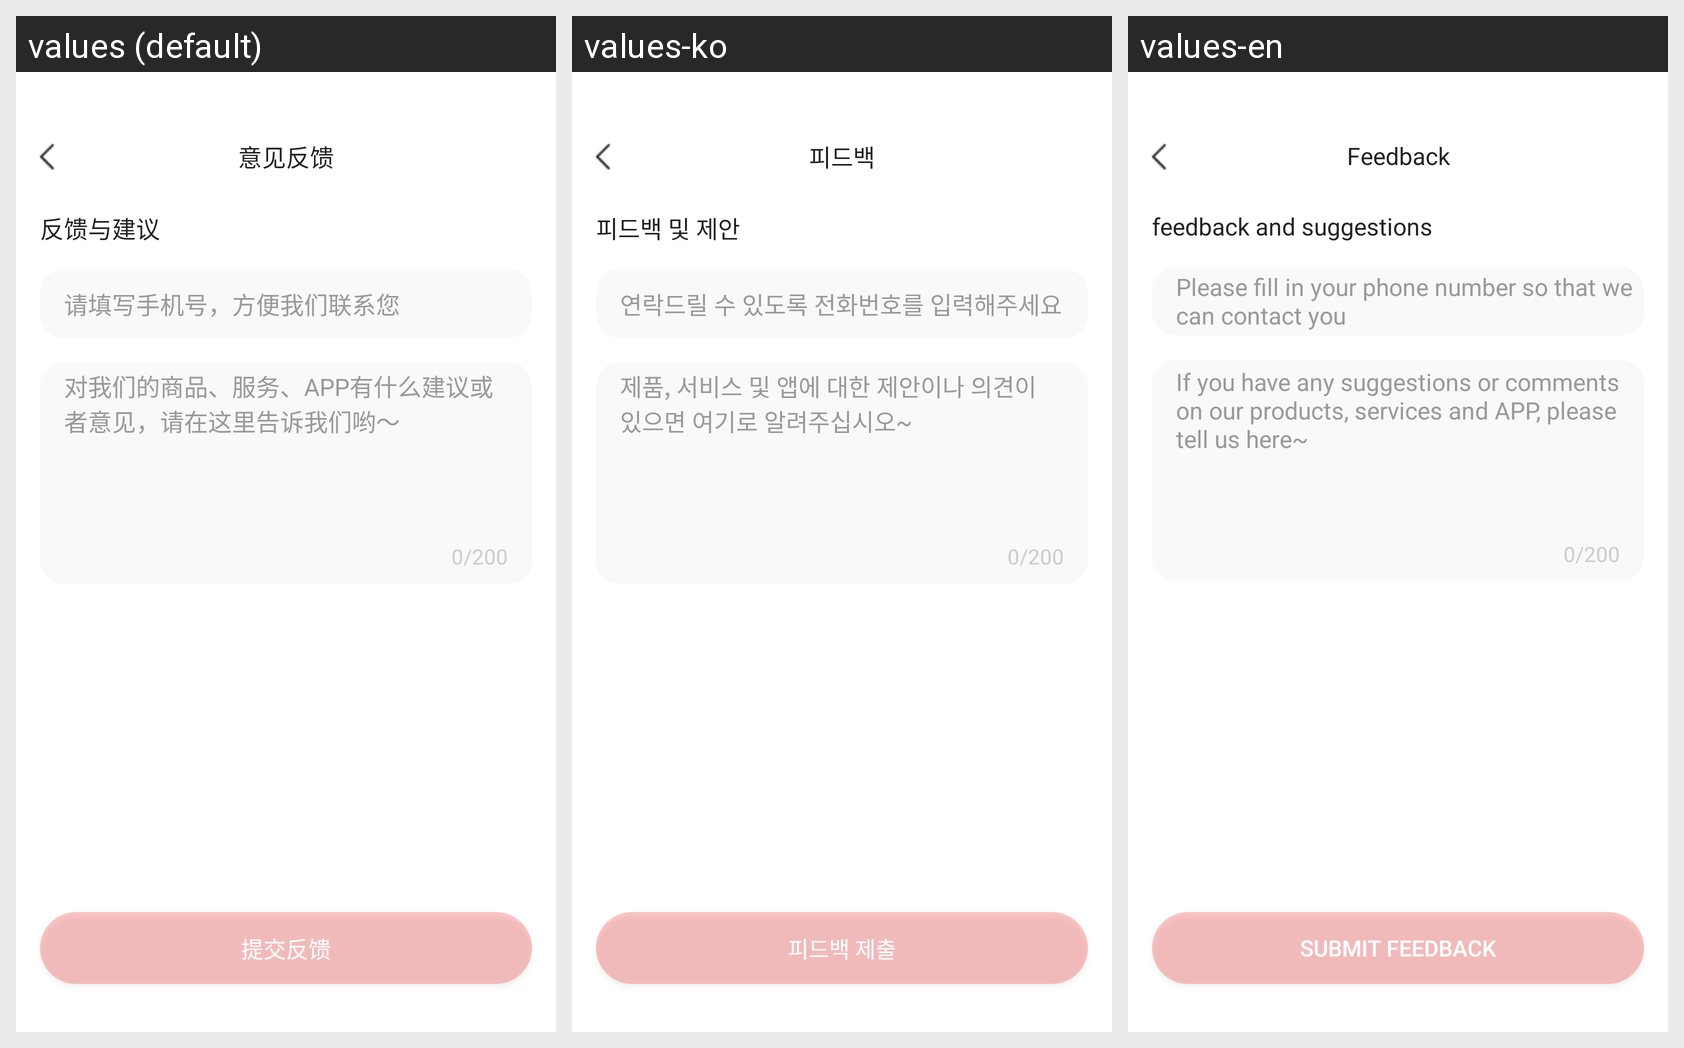

Strings drawn on this Android screen and how each of the app's shown locales translates them:
Android screen res/layout/activity_submit_feed_back.xml rendered under 3 locales, left to right: values (default), values-ko, values-en. Device: Nexus 5 (rendered at 1080×1920; each locale shown at half size, 540×960, under a caption strip naming it); theme Theme.HwsAppAndroid.
Strings drawn on this screen, with the default value and each locale's value (text and hints the layout hard-codes, and strings that could not be matched under every locale, appear in the picture but are not listed):

feedback
  values: 意见反馈
  values-ko: 피드백
  values-en: Feedback

feedback_suggestions
  values: 反馈与建议
  values-ko: 피드백 및 제안
  values-en: feedback and suggestions

please_fill_phone_for_feedback
  values: 请填写手机号，方便我们联系您
  values-ko: 연락드릴 수 있도록 전화번호를 입력해주세요
  values-en: Please fill in your phone number so that we can contact you

explain_for_feedback
  values: 对我们的商品、服务、APP有什么建议或者意见，请在这里告诉我们哟～
  values-ko: 제품, 서비스 및 앱에 대한 제안이나 의견이 있으면 여기로 알려주십시오~
  values-en: If you have any suggestions or comments on our products, services and APP, please tell us here~

submit_feedback
  values: 提交反馈
  values-ko: 피드백 제출
  values-en: Submit feedback
